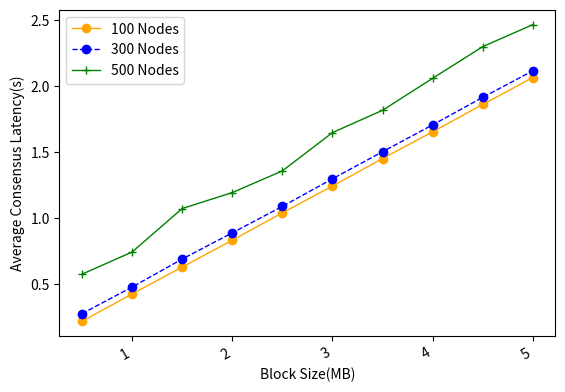

Write the Python code that produced this figure.
import numpy as np
from scipy.special import perm, comb
import matplotlib.pyplot as plt
import matplotlib.pylab as mp
from scipy.signal import savgol_filter
from scipy.interpolate import make_interp_spline


N = 100
p_hard = 0.33
# N = np.arange(0.5, 5.1, 0.5)
x = np.arange(0.5, 5.1, 0.5)
y1 = [0.22089, 0.42765, 0.631445, 0.834715, 1.04151, 1.24461, 1.45258, 1.65496, 1.86174, 2.065645]
y2 = [0.27899, 0.479915, 0.691975, 0.890145, 1.090425, 1.299245, 1.504055, 1.70748, 1.915645, 2.116665]
y3 = [0.57744, 0.74509, 1.074285, 1.194955, 1.3592, 1.64897, 1.817745, 2.059735, 2.299515, 2.46613]



fig, ax1 = mp.subplots()
# ax2= ax1.twinx()
plt.plot(x, y1, 'o-', c='orange', label ='100 Nodes', linewidth=1)
# plt.legend(loc=2, ncol = 1, mode='None')
plt.plot(x, y2, 'o--', c='blue', label ='300 Nodes', linewidth=1)
plt.plot(x, y3, '+-', c='green', label ='500 Nodes', linewidth=1)
plt.legend(loc=2, ncol = 1, mode='None')
ax1.set_xlabel('Block Size(MB)',fontsize=10)
ax1.set_ylabel('Average Consensus Latency(s)',fontsize=10)
plt.gcf().autofmt_xdate()
plt.show()